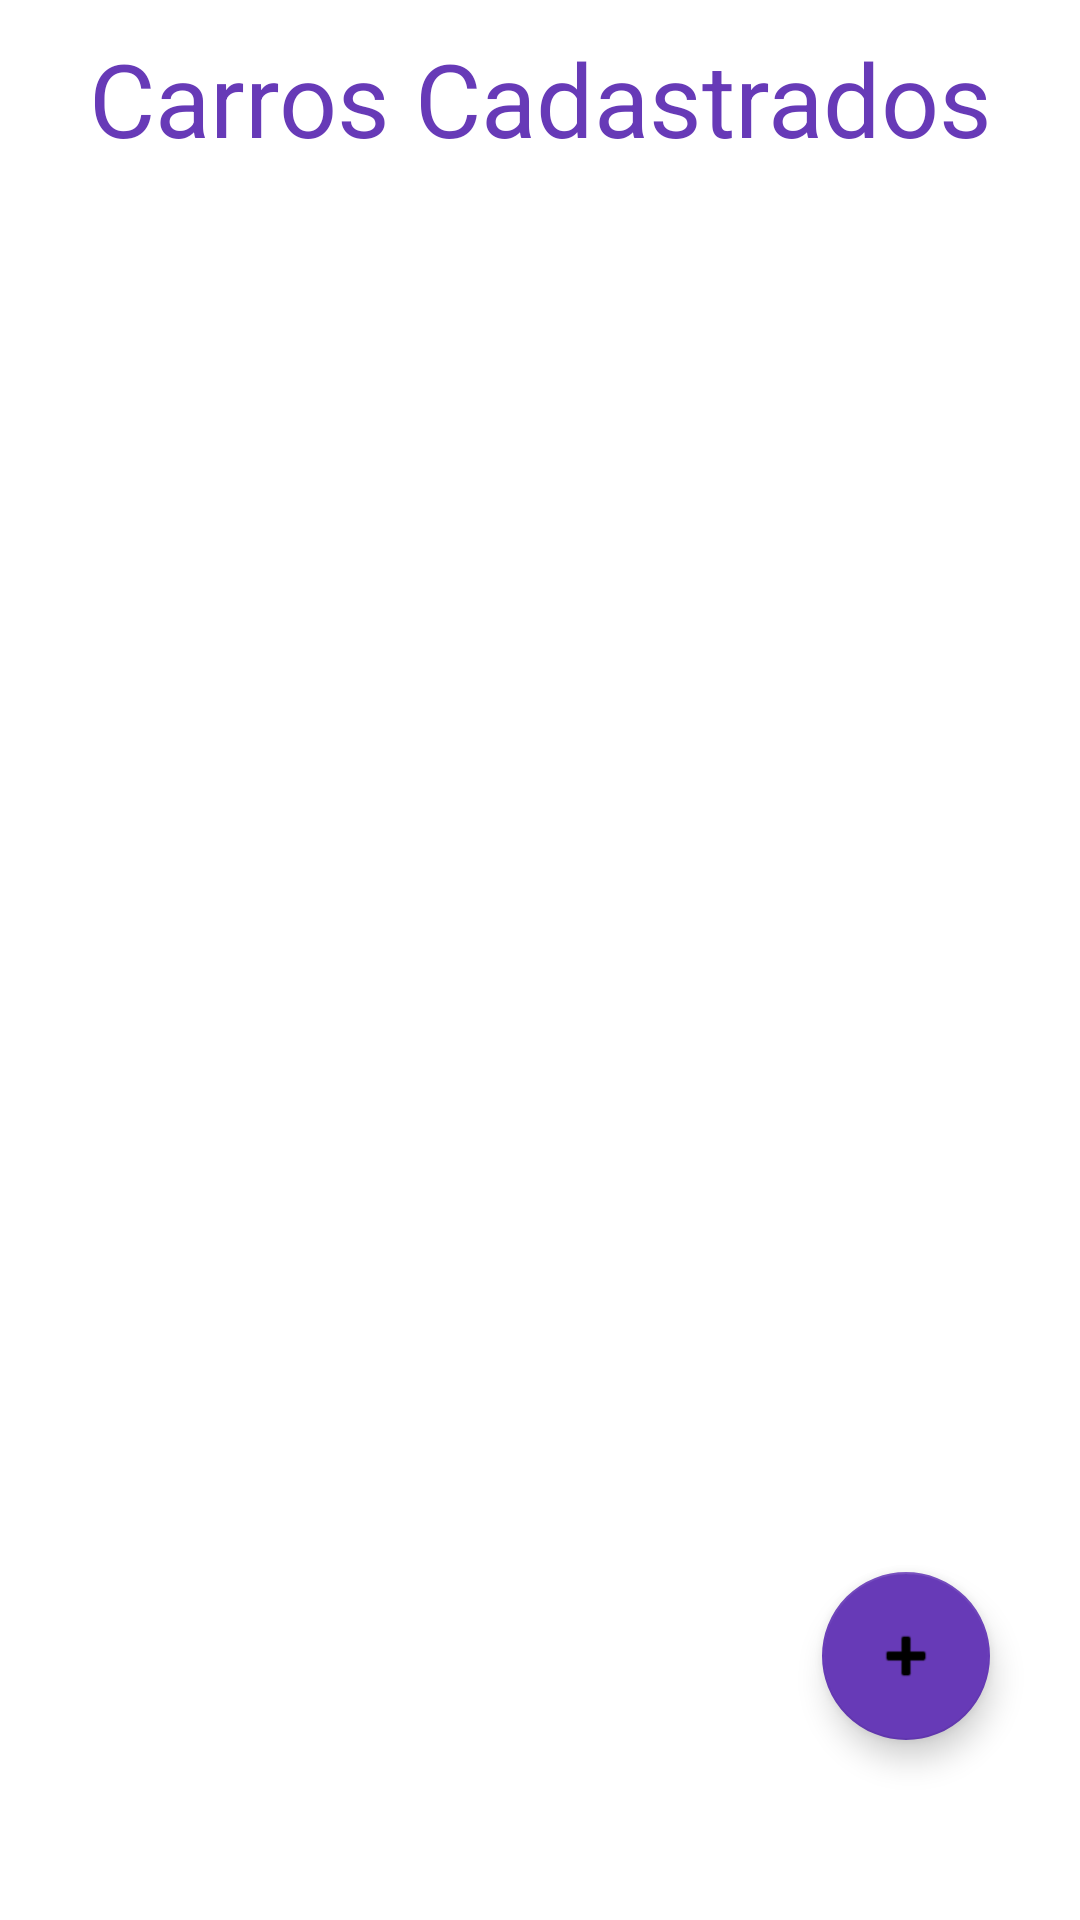

Produce the Android XML layout that renders to this screen, including the resource entries it uses.
<!-- AndroidManifest.xml: application theme Theme.CadastroCarros -->
<!-- res/layout/activity_main.xml -->
<?xml version="1.0" encoding="utf-8"?>
<androidx.constraintlayout.widget.ConstraintLayout xmlns:android="http://schemas.android.com/apk/res/android"
    xmlns:app="http://schemas.android.com/apk/res-auto"
    xmlns:tools="http://schemas.android.com/tools"
    android:layout_width="match_parent"
    android:layout_height="match_parent"
    android:padding="10dp"
    tools:context=".MainActivity">

    <com.google.android.material.floatingactionbutton.FloatingActionButton
        android:id="@+id/fabCadastrar"
        android:layout_width="wrap_content"
        android:layout_height="wrap_content"
        android:layout_marginEnd="20dp"
        android:layout_marginBottom="50dp"
        android:clickable="true"
        app:backgroundTint="#673AB7"
        app:layout_constraintBottom_toBottomOf="parent"
        app:layout_constraintEnd_toEndOf="parent"
        app:srcCompat="@android:drawable/ic_input_add" />

    <TextView
        android:id="@+id/textView"
        android:layout_width="match_parent"
        android:layout_height="wrap_content"
        android:text="Carros Cadastrados"
        android:textAlignment="center"
        android:textAppearance="@style/TextAppearance.AppCompat.Display1"
        android:textColor="#673AB7"
        app:layout_constraintHorizontal_bias="0.473"
        app:layout_constraintLeft_toLeftOf="parent"
        app:layout_constraintRight_toRightOf="parent"
        app:layout_constraintTop_toTopOf="parent" />

    <ListView
        android:id="@+id/lvCarrosCadastrados"
        android:layout_width="382dp"
        android:layout_height="591dp"
        android:layout_marginTop="20dp"
        app:layout_constraintBottom_toBottomOf="parent"
        app:layout_constraintEnd_toEndOf="parent"
        app:layout_constraintStart_toStartOf="parent"
        app:layout_constraintTop_toBottomOf="@+id/textView">

    </ListView>

</androidx.constraintlayout.widget.ConstraintLayout>
<!-- resources referenced by this layout -->
<resources>
  <style name="Theme.CadastroCarros" parent="Theme.MaterialComponents.DayNight.DarkActionBar">
          
          <item name="colorPrimary">@color/purple_500</item>
          <item name="colorPrimaryVariant">@color/purple_700</item>
          <item name="colorOnPrimary">@color/white</item>
          
          <item name="colorSecondary">@color/teal_200</item>
          <item name="colorSecondaryVariant">@color/teal_700</item>
          <item name="colorOnSecondary">@color/black</item>
          
          <item name="android:statusBarColor" tools:targetApi="l">?attr/colorPrimaryVariant</item>
          
      </style>
  <!-- not gathered from this repository: default colours our renderer supplied (Android Studio template values) -->
  <color name="purple_500">#FF6200EE</color>
  <color name="purple_700">#FF3700B3</color>
  <color name="teal_200">#FF03DAC5</color>
  <color name="teal_700">#FF018786</color>
  <color name="black">#FF000000</color>
  <color name="white">#FFFFFFFF</color>
</resources>
